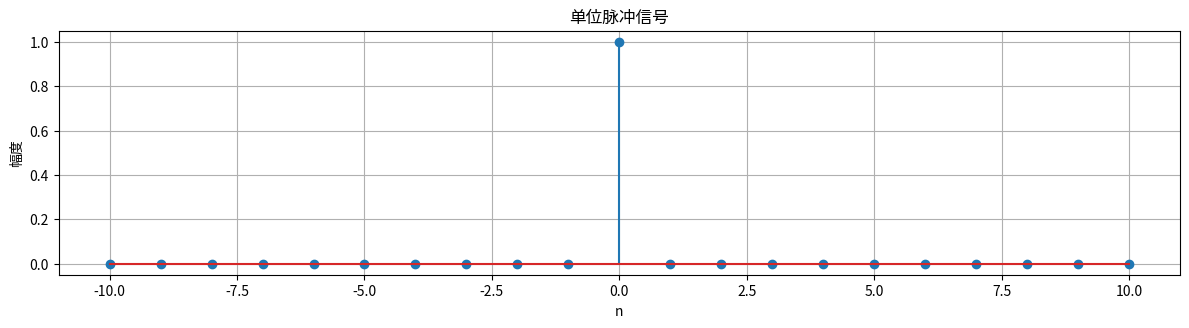

Reproduce this figure in Python.
import numpy as np
import matplotlib.pyplot as plt

# 定义时间范围
n = np.arange(-10, 11)

# 生成单位脉冲信号
delta = np.zeros_like(n)
delta[n == 0] = 1

# 绘制单位脉冲信号
plt.figure(figsize=(12, 9))
plt.subplot(3, 1, 1)
plt.stem(n, delta)
plt.title('单位脉冲信号')
plt.xlabel('n')
plt.ylabel('幅度')
plt.grid(True)

plt.tight_layout()
plt.show()
